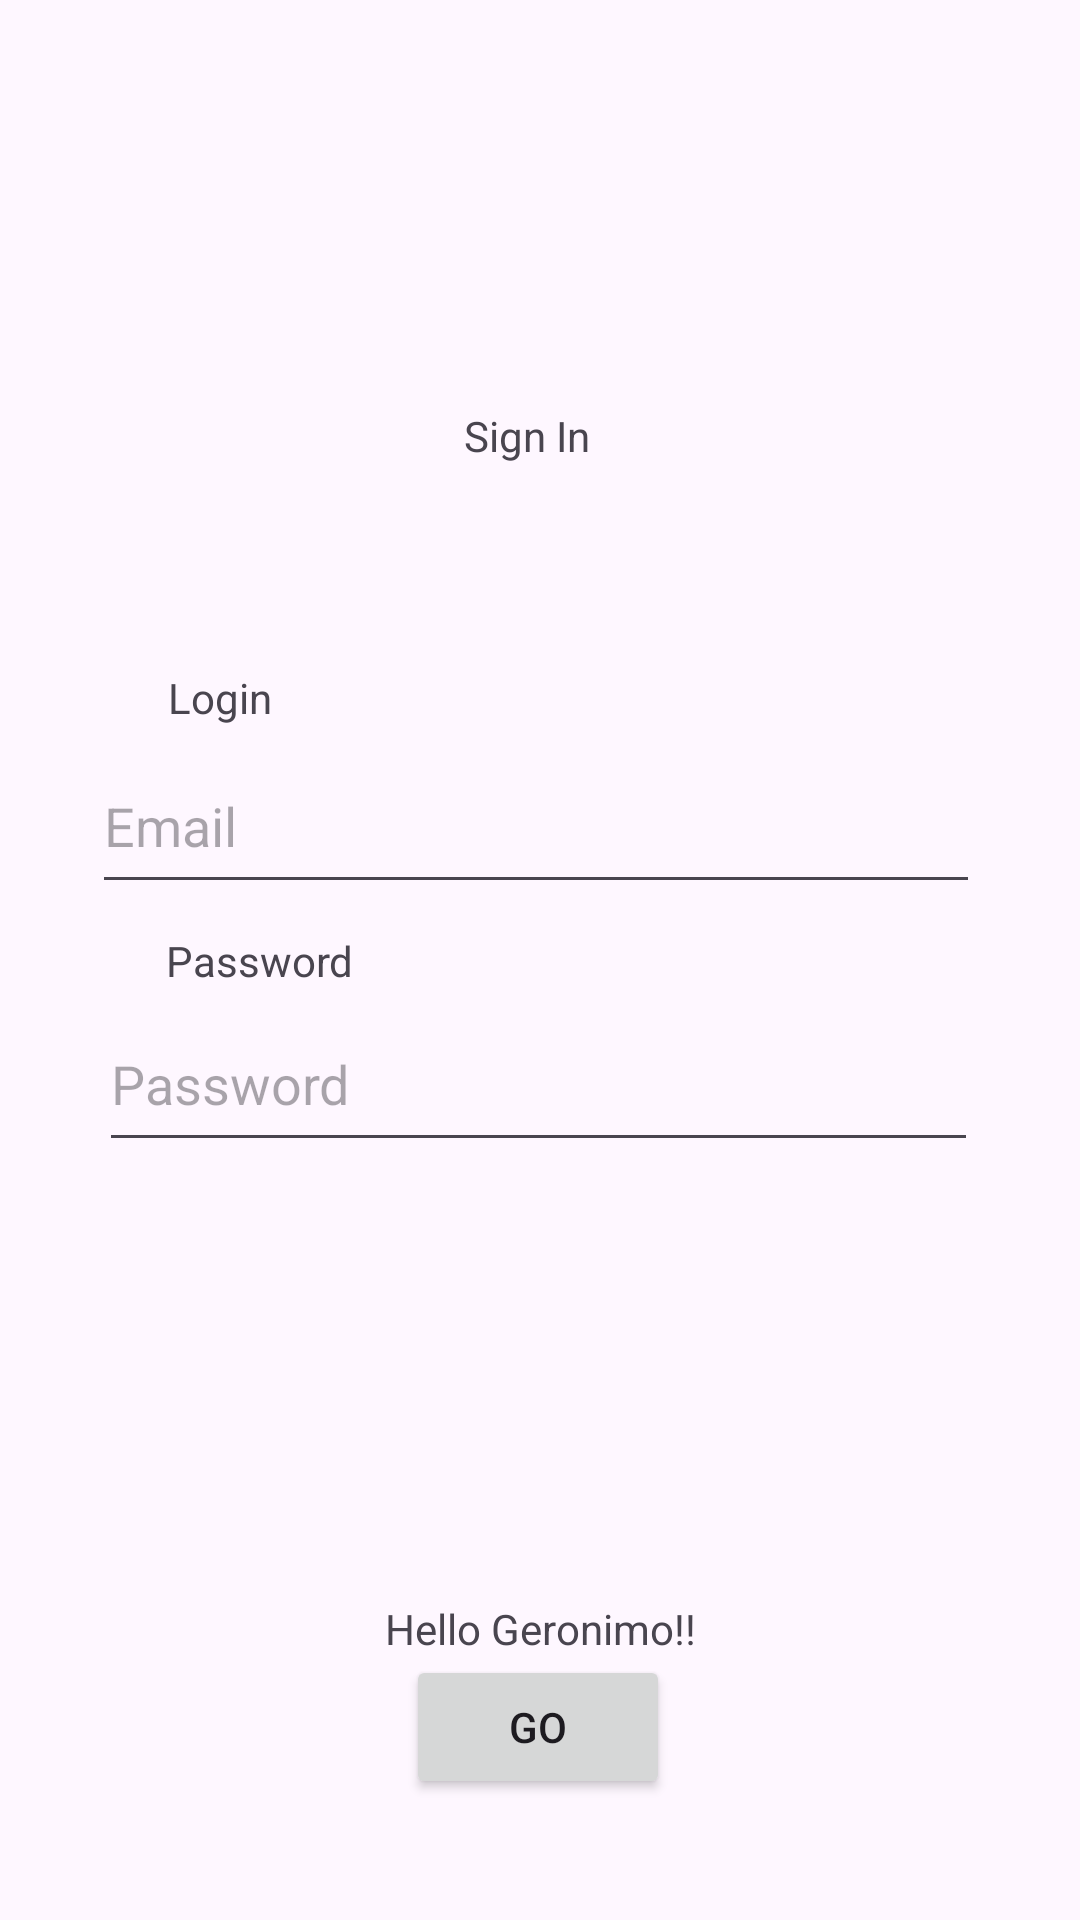

Android layout source for this screen:
<!-- AndroidManifest.xml: application theme Theme.OKhttp -->
<!-- res/layout/login.xml -->
<?xml version="1.0" encoding="utf-8"?>
<androidx.constraintlayout.widget.ConstraintLayout xmlns:android="http://schemas.android.com/apk/res/android"
    xmlns:app="http://schemas.android.com/apk/res-auto"
    xmlns:tools="http://schemas.android.com/tools"
    android:layout_width="match_parent"
    android:layout_height="match_parent"
    tools:context=".LoginActivity">

    <TextView
        android:id="@+id/textView"
        android:layout_width="wrap_content"
        android:layout_height="wrap_content"
        android:text="Hello Geronimo!!"
        app:layout_constraintBottom_toBottomOf="parent"
        app:layout_constraintEnd_toEndOf="parent"
        app:layout_constraintStart_toStartOf="parent"
        app:layout_constraintTop_toTopOf="parent"
        app:layout_constraintVertical_bias="0.859" />

    <EditText
        android:id="@+id/editTextTextEmailAddress"
        android:layout_width="296dp"
        android:layout_height="55dp"
        android:ems="10"
        android:hint="Email"
        android:inputType="textEmailAddress"
        app:layout_constraintBottom_toBottomOf="parent"
        app:layout_constraintEnd_toEndOf="parent"
        app:layout_constraintHorizontal_bias="0.478"
        app:layout_constraintStart_toStartOf="parent"
        app:layout_constraintTop_toTopOf="parent"
        app:layout_constraintVertical_bias="0.421" />

    <EditText
        android:id="@+id/editTextTextPassword"
        android:layout_width="293dp"
        android:layout_height="55dp"
        android:ems="10"
        android:hint="Password"
        android:inputType="textPassword"
        app:layout_constraintBottom_toBottomOf="parent"
        app:layout_constraintEnd_toEndOf="parent"
        app:layout_constraintHorizontal_bias="0.491"
        app:layout_constraintStart_toStartOf="parent"
        app:layout_constraintTop_toTopOf="parent"
        app:layout_constraintVertical_bias="0.568" />

    <TextView
        android:id="@+id/textView2"
        android:layout_width="wrap_content"
        android:layout_height="wrap_content"
        android:text="Login"
        app:layout_constraintBottom_toBottomOf="parent"
        app:layout_constraintEnd_toEndOf="parent"
        app:layout_constraintHorizontal_bias="0.172"
        app:layout_constraintStart_toStartOf="parent"
        app:layout_constraintTop_toTopOf="parent"
        app:layout_constraintVertical_bias="0.359" />

    <TextView
        android:id="@+id/textView4"
        android:layout_width="wrap_content"
        android:layout_height="wrap_content"
        android:text="Password"
        app:layout_constraintBottom_toBottomOf="parent"
        app:layout_constraintEnd_toEndOf="parent"
        app:layout_constraintHorizontal_bias="0.186"
        app:layout_constraintStart_toStartOf="parent"
        app:layout_constraintTop_toTopOf="parent" />

    <TextView
        android:id="@+id/textView5"
        android:layout_width="51dp"
        android:layout_height="23dp"
        android:text="Sign In"
        app:layout_constraintBottom_toBottomOf="parent"
        app:layout_constraintEnd_toEndOf="parent"
        app:layout_constraintStart_toStartOf="parent"
        app:layout_constraintTop_toTopOf="parent"
        app:layout_constraintVertical_bias="0.22" />

    <Button
        android:id="@+id/buttonGo"
        android:layout_width="wrap_content"
        android:layout_height="wrap_content"
        android:text="Go"
        app:layout_constraintBottom_toBottomOf="parent"
        app:layout_constraintEnd_toEndOf="parent"
        app:layout_constraintHorizontal_bias="0.498"
        app:layout_constraintStart_toStartOf="parent"
        app:layout_constraintTop_toTopOf="parent"
        app:layout_constraintVertical_bias="0.932"
        tools:ignore="MissingConstraints" />

</androidx.constraintlayout.widget.ConstraintLayout>
<!-- resources referenced by this layout -->
<resources>
  <style name="Theme.OKhttp" parent="Base.Theme.OKhttp" />
  <style name="Base.Theme.OKhttp" parent="Theme.Material3.DayNight.NoActionBar">
          
          
      </style>
</resources>
